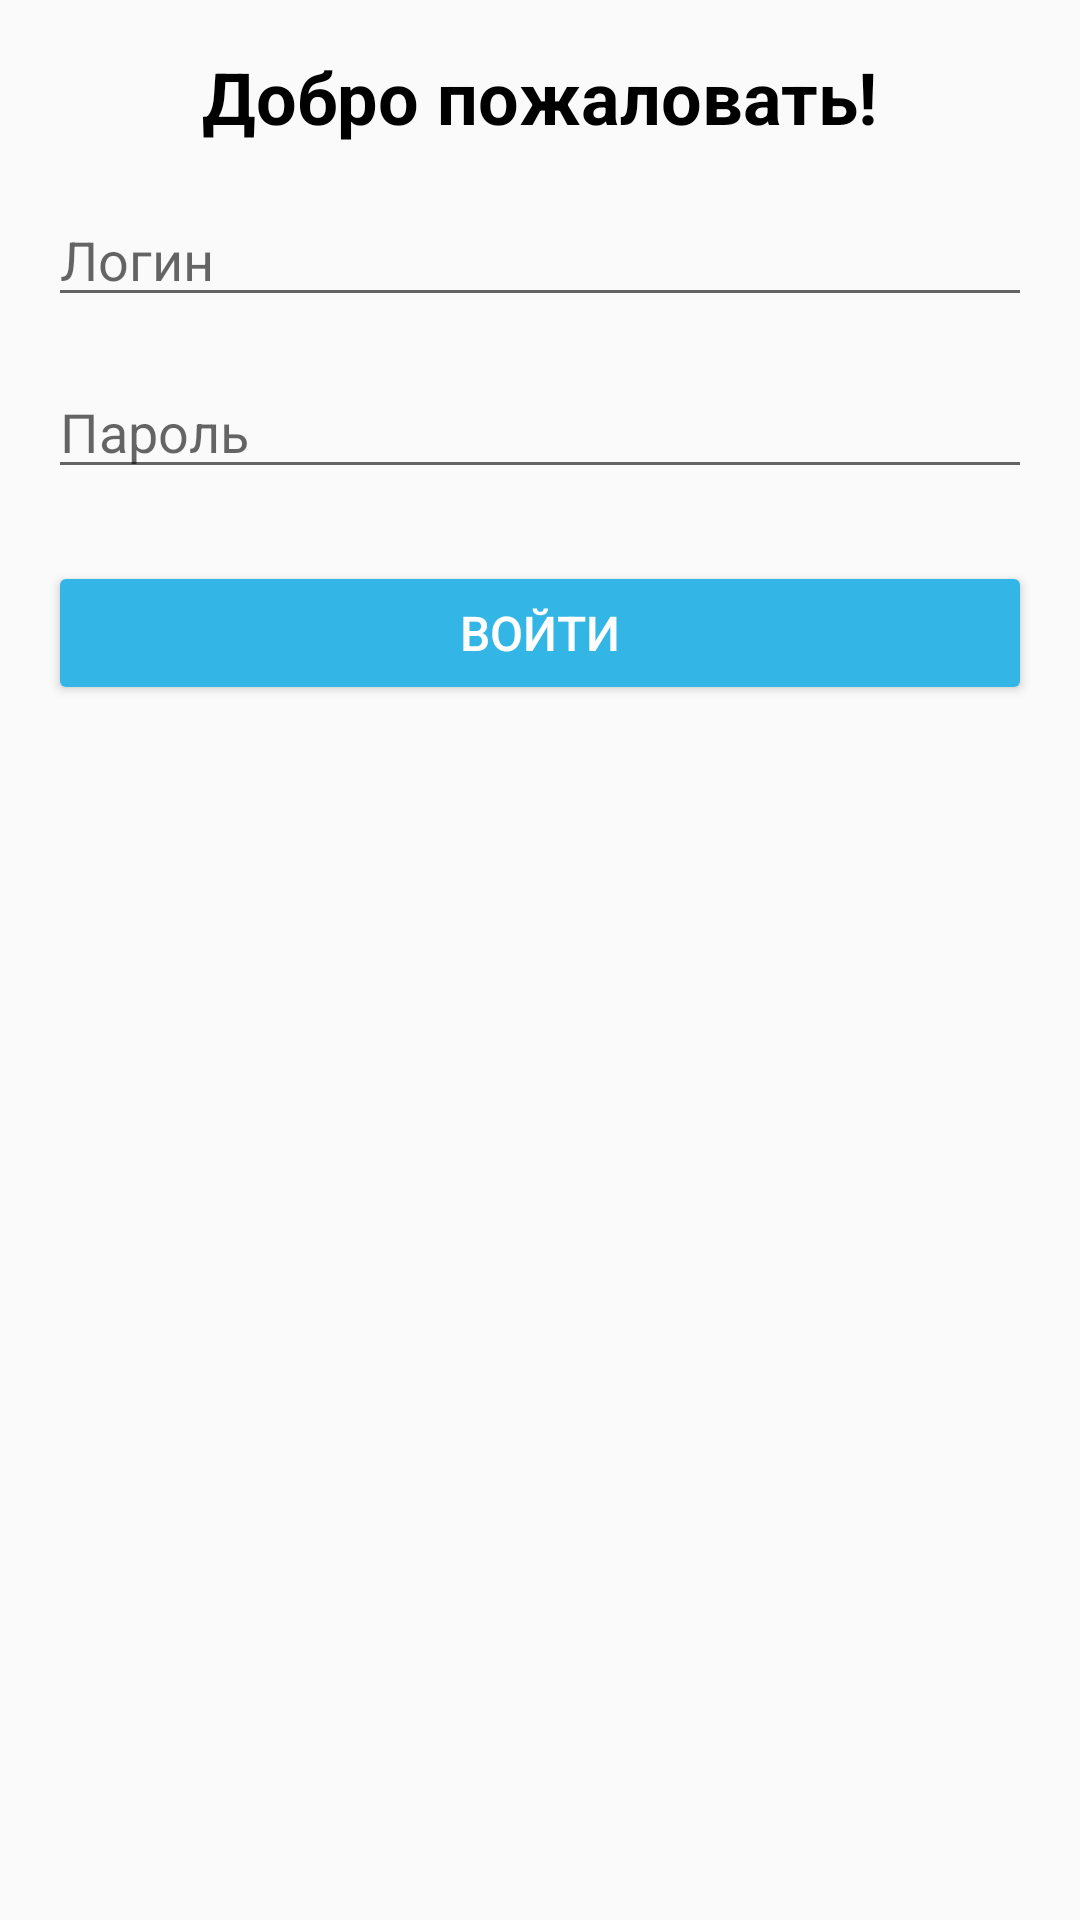

The Android layout XML behind this screen, and the referenced resources:
<!-- AndroidManifest.xml: application theme Theme.TaxiPark -->
<!-- res/layout/activity_auth.xml -->
<?xml version="1.0" encoding="utf-8"?>
<androidx.constraintlayout.widget.ConstraintLayout xmlns:android="http://schemas.android.com/apk/res/android"
    xmlns:app="http://schemas.android.com/apk/res-auto"
    android:layout_width="match_parent"
    android:layout_height="match_parent"
    android:padding="16dp">

    <TextView
        android:id="@+id/headerTextView"
        android:layout_width="wrap_content"
        android:layout_height="wrap_content"
        android:text="Добро пожаловать!"
        android:textSize="24sp"
        android:textColor="@android:color/black"
        android:layout_marginBottom="32dp"
        app:layout_constraintTop_toTopOf="parent"
        app:layout_constraintStart_toStartOf="parent"
        app:layout_constraintEnd_toEndOf="parent"
        android:textStyle="bold" />

    <EditText
        android:id="@+id/username"
        android:layout_width="0dp"
        android:layout_height="wrap_content"
        android:hint="Логин"
        app:layout_constraintEnd_toEndOf="parent"
        app:layout_constraintStart_toStartOf="parent"
        app:layout_constraintTop_toBottomOf="@id/headerTextView"
        android:layout_marginTop="16dp" />

    <EditText
        android:id="@+id/password"
        android:layout_width="0dp"
        android:layout_height="wrap_content"
        android:hint="Пароль"
        android:inputType="textPassword"
        app:layout_constraintTop_toBottomOf="@id/username"
        app:layout_constraintEnd_toEndOf="parent"
        app:layout_constraintStart_toStartOf="parent"
        android:layout_marginTop="16dp" />

    <Button
        android:id="@+id/loginButton"
        android:layout_width="0dp"
        android:layout_height="wrap_content"
        android:text="Войти"
        app:layout_constraintTop_toBottomOf="@id/password"
        app:layout_constraintEnd_toEndOf="parent"
        app:layout_constraintStart_toStartOf="parent"
        android:elevation="4dp"
        android:textColor="@android:color/white"
        android:textSize="16sp"
        android:backgroundTint="@android:color/holo_blue_light"
        android:layout_marginTop="24dp"/>

</androidx.constraintlayout.widget.ConstraintLayout>
<!-- resources referenced by this layout -->
<resources>
  <style name="Theme.TaxiPark" parent="Base.Theme.TaxiPark" />
  <style name="Base.Theme.TaxiPark" parent="Theme.AppCompat.Light.NoActionBar">
          
          
      </style>
</resources>
